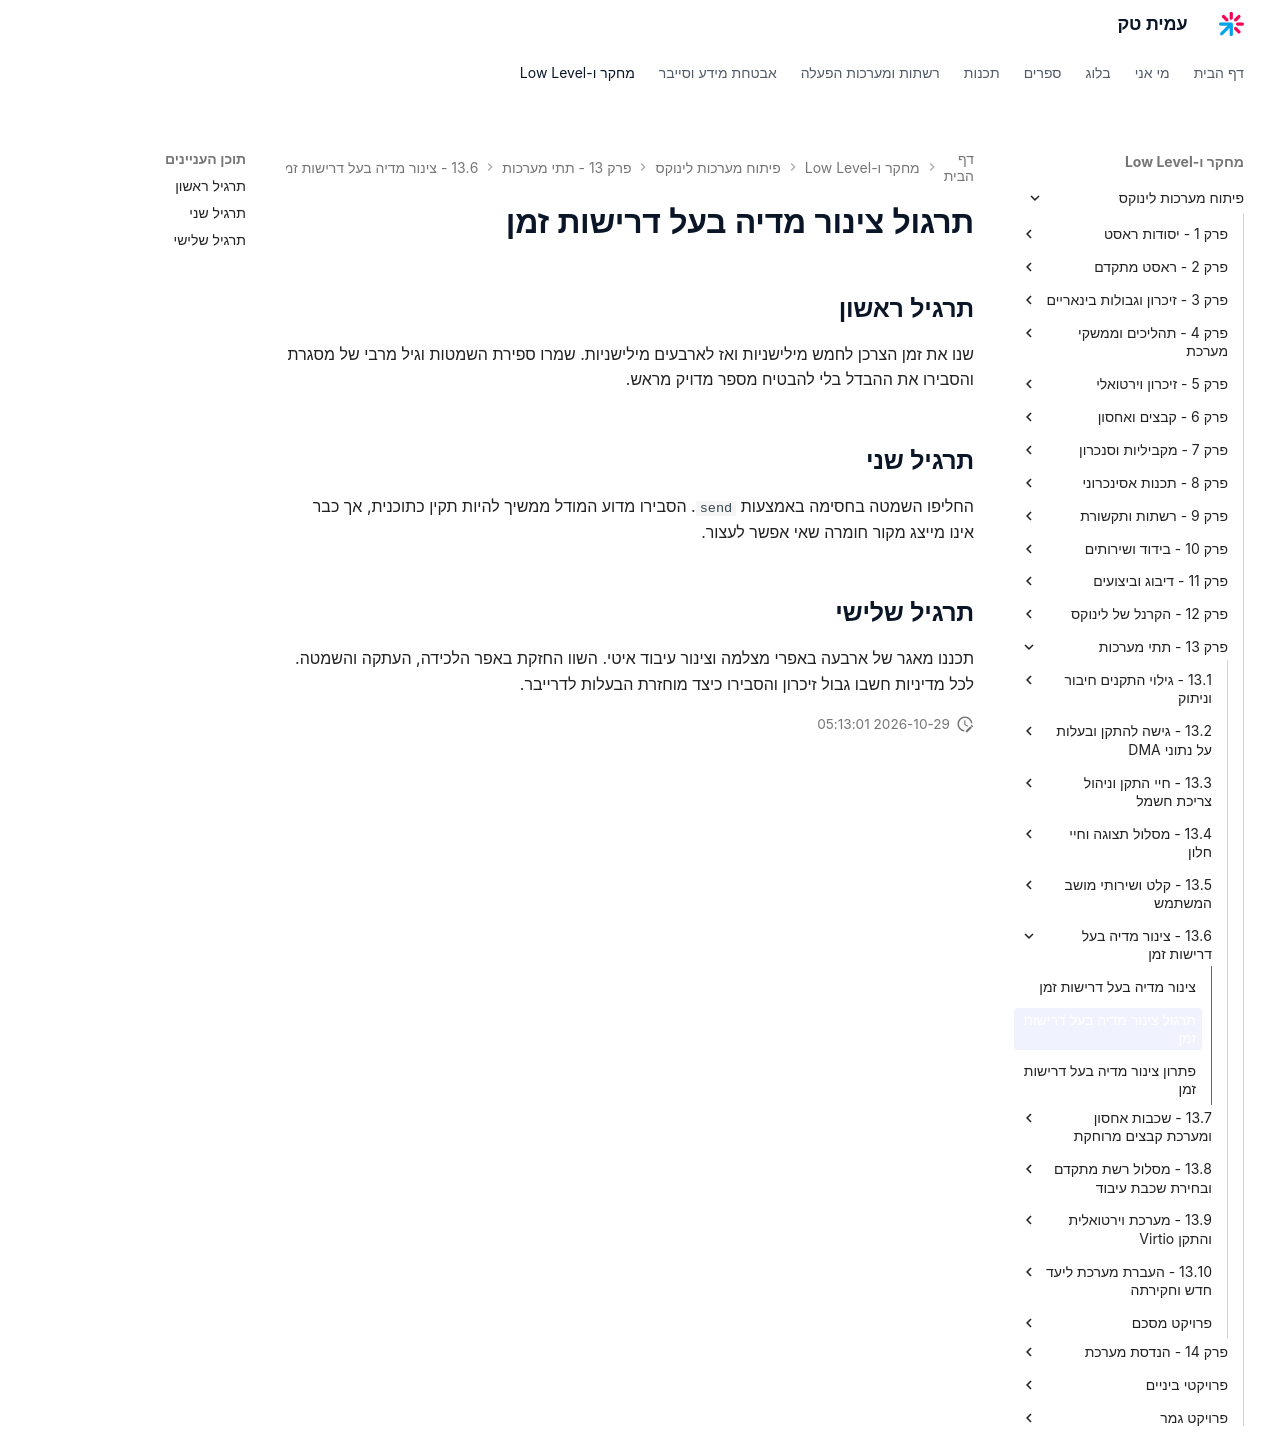

repository: AmitPinchasi/amittech · page: פיתוח-מערכות-לינוקס/13 - תתי מערכות/13.6 - צינור מדיה בעל דרישות זמן/13.6 - צינור מדיה בעל דרישות זמן - תרגול/index.html · generator: mkdocs

# תרגול צינור מדיה בעל דרישות זמן

## תרגיל ראשון

שנו את זמן הצרכן לחמש מילישניות ואז לארבעים מילישניות. שמרו ספירת השמטות וגיל מרבי של מסגרת והסבירו את ההבדל בלי להבטיח מספר מדויק מראש.

## תרגיל שני

החליפו השמטה בחסימה באמצעות `send`. הסבירו מדוע המודל ממשיך להיות תקין כתוכנית, אך כבר אינו מייצג מקור חומרה שאי אפשר לעצור.

## תרגיל שלישי

תכננו מאגר של ארבעה באפרי מצלמה וצינור עיבוד איטי. השוו החזקת באפר הלכידה, העתקה והשמטה. לכל מדיניות חשבו גבול זיכרון והסבירו כיצד מוחזרת הבעלות לדרייבר.
